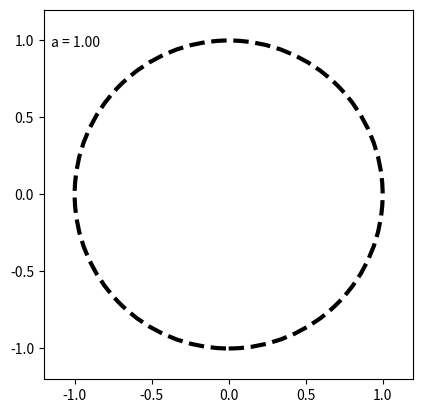

Recreate this plot in Python.
import numpy as np
import matplotlib.pyplot as plt
from matplotlib.animation import FuncAnimation
from matplotlib.patches import Ellipse

# Paramètres de l'animation
omega = 2*np.pi/10
fps = 60           # Frames par seconde
a = 1

# Définiion d'une fonction b(t) affine par morceaux qui passe par les palliers 1, 0.9, 0.5, 0.1 et qui évolue avec une pente 1 entre ces palliers
deltaTEvo = 0.3
deltaTPallier = 9
def b(t):
    if t < deltaTPallier:
        return 1
    elif deltaTPallier <= t < deltaTPallier + deltaTEvo:
        return 1 - (t - deltaTPallier)/deltaTEvo * 0.1
    elif deltaTPallier + deltaTEvo <= t < 2*deltaTPallier + deltaTEvo:
        return 0.9
    elif 2*deltaTPallier + deltaTEvo <= t < 2*deltaTPallier + 2*deltaTEvo:
        return 0.9 - (t - 2*deltaTPallier - deltaTEvo)/deltaTEvo * 0.4
    elif 2*deltaTPallier + 2*deltaTEvo <= t < 3*deltaTPallier + 2*deltaTEvo:
        return 0.5
    elif 3*deltaTPallier + 2*deltaTEvo <= t < 3*deltaTPallier + 3*deltaTEvo:
        return 0.5 - (t - 3*deltaTPallier - 2*deltaTEvo)/deltaTEvo * 0.4
    else:     
        return 0.1

T = 4*deltaTPallier + 3*deltaTEvo

# Création de la figure et des axes
fig, ax = plt.subplots()
ax.set_xlim(-1.2, 1.2)
ax.set_ylim(-1.2, 1.2)

# Création de l'ellipse
ellipse = Ellipse((0,0), 2*a, 2*b(0), fill=False, edgecolor='black', linewidth=3, linestyle='--')
ax.add_patch(ellipse)

# Initialisation du point
points, = ax.plot([], [], '+', markersize=2, animated=True)

# Ajout du texte pour afficher la valeur de t
time_text = ax.text(0.02, 0.95, '', transform=ax.transAxes)
b_text = ax.text(0.02, 0.9, 'a = {:.2f}'.format(a), transform=ax.transAxes)
b_text = ax.text(0.02, 0.85, '', transform=ax.transAxes)

# Fonction d'initialisation de l'animation
def init():
    ellipse.set_angle(0)
    points.set_data([], [])
    time_text.set_text('')
    b_text.set_text('')
    return ellipse, points, time_text, b_text,

# Paramètres des points
N = 70
theta = np.linspace(0, 2*np.pi, N)
x1_0 = np.cos(theta)
x2_0 = 2*np.sin(theta)
X1_0, X2_0 = np.meshgrid(x1_0, x2_0)
def equation(x, y):
    return (x**2) + (y**2) - 1
X1_inside = X1_0[equation(X1_0, X2_0) < 0]
X2_inside = X2_0[equation(X1_0, X2_0) < 0]

# Fonction d'animation
def animate(frame):
    t = frame / fps
    b_val = b(t)
    omega_ellipse = omega*(2*a*b_val)/(a**2+b_val**2)  # Recalcul de la vitesse angulaire en radians par seconde
    X1 = (a)*X1_inside * np.cos(-omega_ellipse*t)  - (a)*X2_inside * np.sin(-omega_ellipse*t)  # Calcul de la position en x
    X2 = (b_val)*X2_inside * np.cos(-omega_ellipse*t) + (b_val)*X1_inside * np.sin(-omega_ellipse*t)  # Calcul de la position en y
    X1_rotated = np.cos(omega*t)*X1 - np.sin(omega*t)*X2  # Calcul de la position en x après rotation
    X2_rotated = np.sin(omega*t)*X1 + np.cos(omega*t)*X2  # Calcul de la position en y après rotation
    X1_grid, X2_grid = np.meshgrid(X1_rotated, X2_rotated)
    points.set_data(X1_rotated, X2_rotated)
    ellipse.set_angle(omega * t * 180 / np.pi)
    ellipse.set_height(2*b(t))
    time_text.set_text('t = {:.2f}'.format(t))  # Affichage de la valeur de t
    b_text.set_text('b = {:.2f}'.format(b(t)))
    return ellipse, points, time_text, b_text,

# Configuration de l'animation
ani = FuncAnimation(fig, animate, frames=np.arange(0, T*fps, 1),
                    init_func=init, blit=True, interval=1000/fps)

# Affichage de l'animation
ax.set_aspect('equal')
ax.grid(False)
plt.show()
